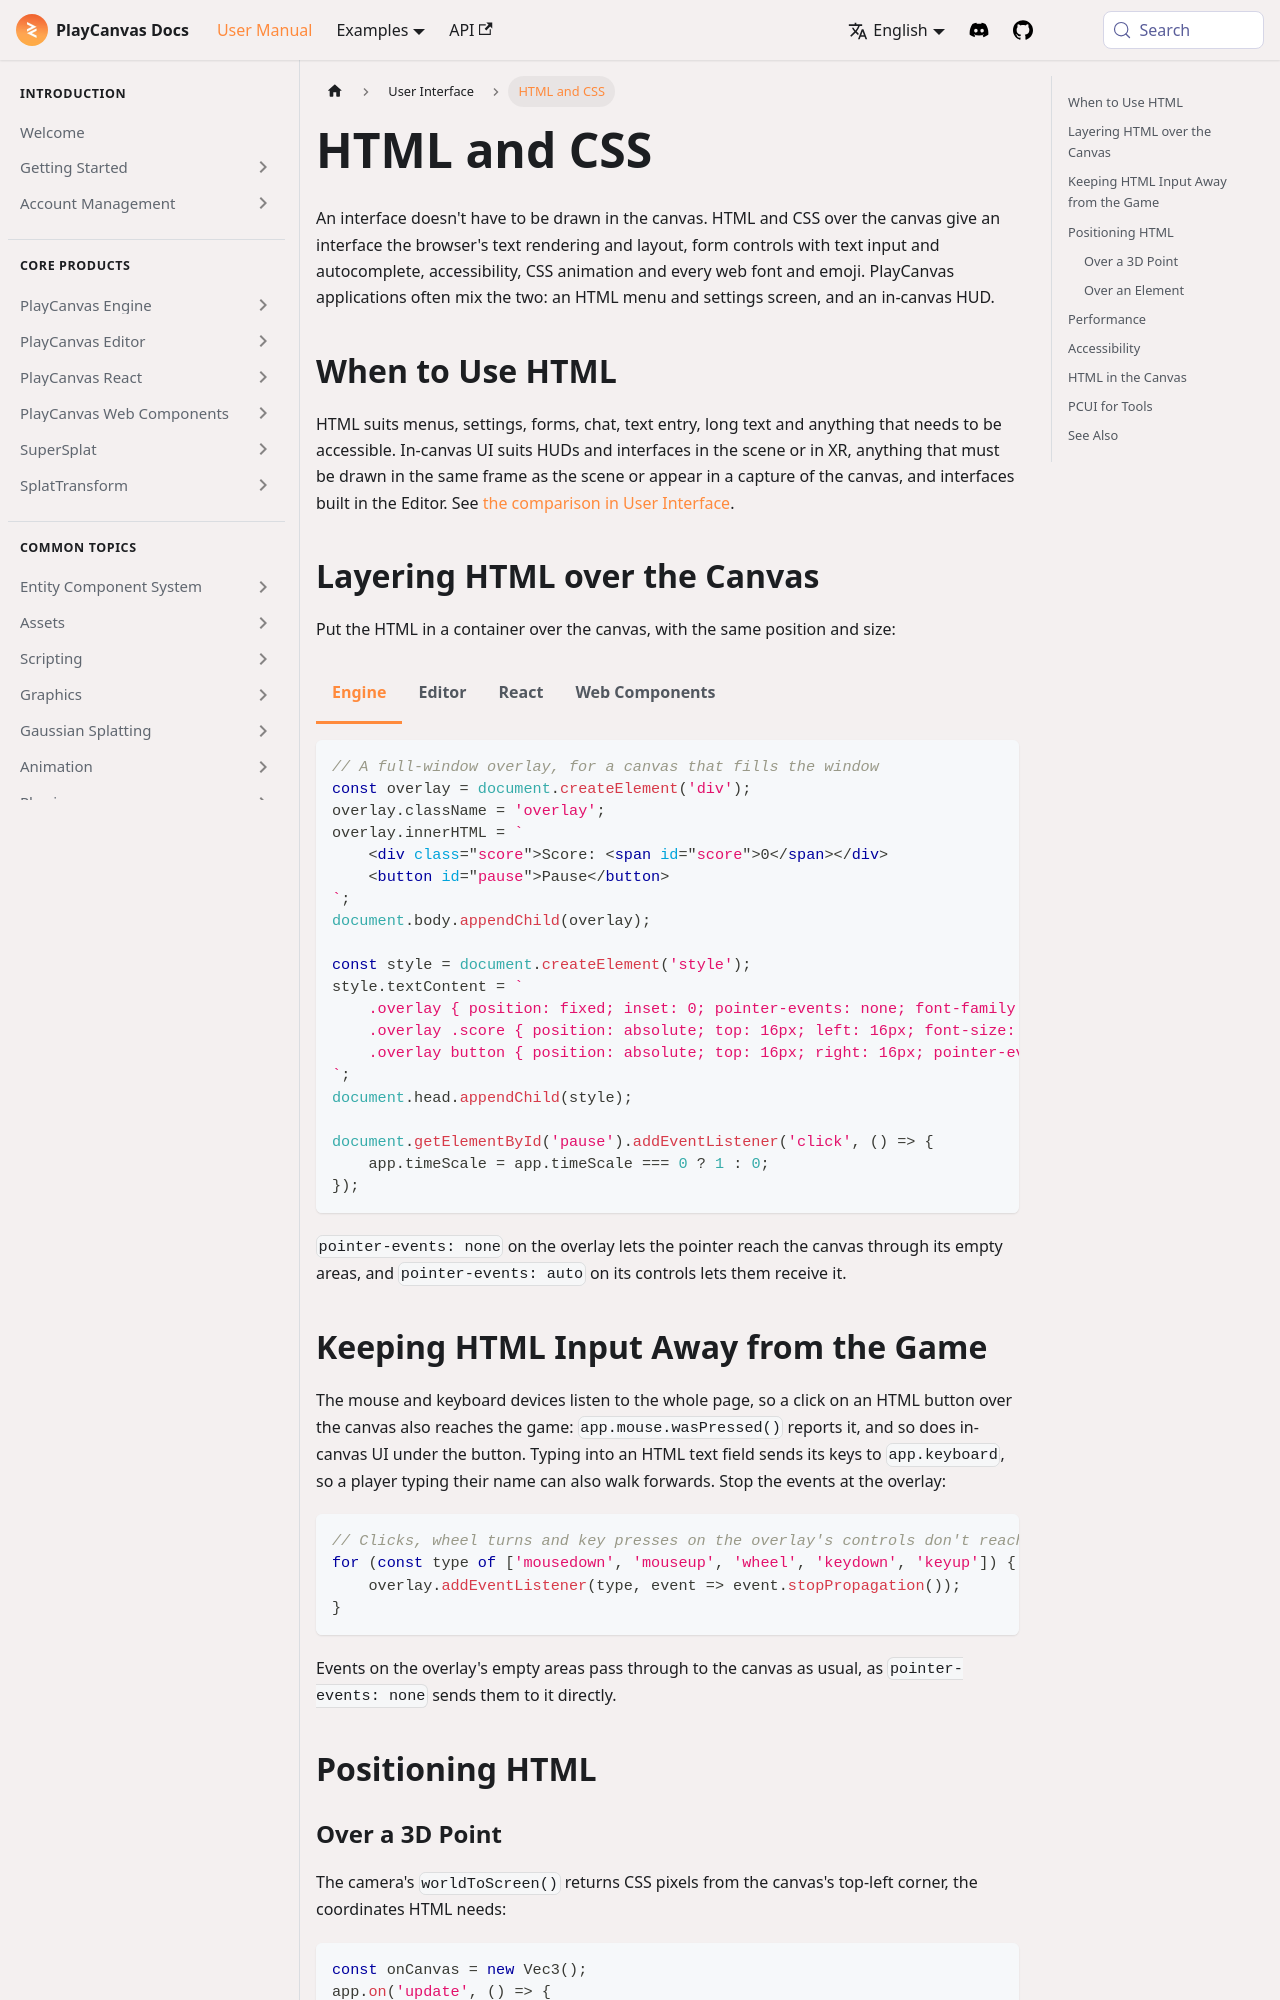

repository: playcanvas/developer-site · page: user-manual/user-interface/html-and-css/index.html · generator: docusaurus

---
title: HTML and CSS
description: Build interfaces with HTML and CSS over the canvas in the Engine, the Editor, React and Web Components, keep their input away from the game, position HTML over 3D points and over in-canvas elements, and weigh performance, accessibility and HTML in the canvas.
---

import Tabs from '@theme/Tabs';
import TabItem from '@theme/TabItem';

An interface doesn't have to be drawn in the canvas. HTML and CSS over the canvas give an interface the browser's text rendering and layout, form controls with text input and autocomplete, accessibility, CSS animation and every web font and emoji. PlayCanvas applications often mix the two: an HTML menu and settings screen, and an in-canvas HUD.

## When to Use HTML {#when-to-use-html}

HTML suits menus, settings, forms, chat, text entry, long text and anything that needs to be accessible. In-canvas UI suits HUDs and interfaces in the scene or in XR, anything that must be drawn in the same frame as the scene or appear in a capture of the canvas, and interfaces built in the Editor. See [the comparison in User Interface](/user-manual/user-interface/#two-ways-to-build-ui).
